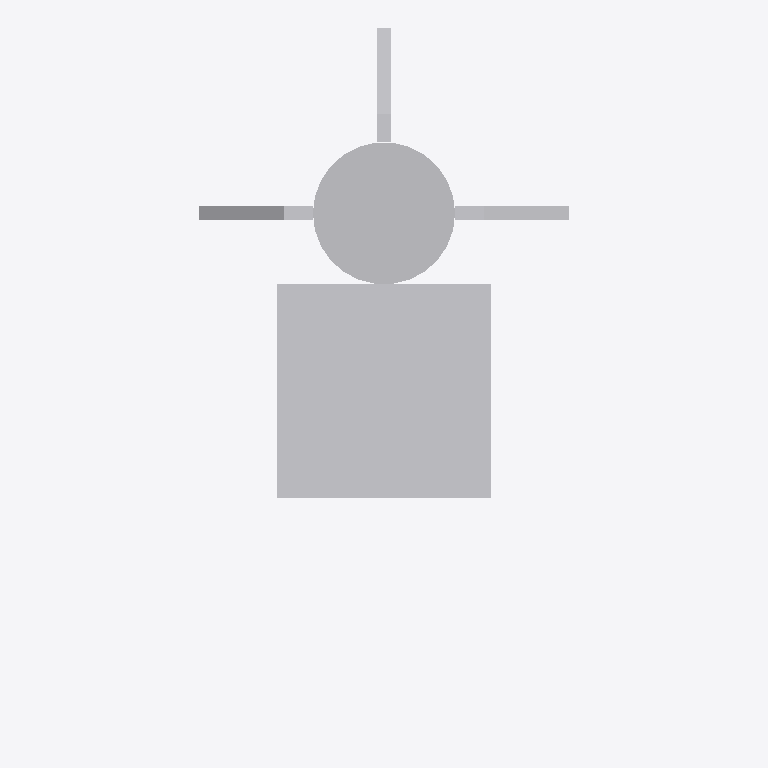
Plan cut of the same IFC building model at storey 'Port De Barcelona' (level 0.00 m, cut at 1.40 m), seen from above with north up, elements coloured by IFC class: 1 other element (light grey). Cut surfaces are drawn darker.
Extent 0.5 m × 0.5 m × 2.7 m (x, y, z). Storeys (1): Port De Barcelona at 0.00 m. Elements (1): 1 IfcFurnishingElement.

HEADER;
FILE_DESCRIPTION(('ViewDefinition [CoordinationView_V2.0]'),'2;1');
FILE_NAME('','',(''),(''),'','','');
FILE_SCHEMA(('IFC2X3'));
ENDSEC;
DATA;
#105=IFCPROJECT('34UKVHeH5CHvrwyycS_2aZ',$,'Port De Barcelona',$,$,'Port De Barcelona','Port De Barcelona',(#97),#92);
#130=IFCSITE('34UKVHeH5CHvrwyycS_2aX',$,'Default',$,$,#127,$,$,.ELEMENT.,(42,21,31,181945),(-71,-3,-24,-263305),0.0,$,$);
#115=IFCBUILDING('34UKVHeH5CHvrwyycS_2aY',$,'Port De Barcelona',$,$,#32,$,'Port De Barcelona',.ELEMENT.,$,$,$);
#124=IFCBUILDINGSTOREY('34UKVHeH5CHvrwyybZ1_NS',$,'Port De Barcelona',$,'Level:8mm Head',#122,$,'Port De Barcelona',.ELEMENT.,0.0);
#859=IFCFURNISHINGELEMENT('1DJ4jPhDH6afaKUUHx17xp',$,'APBCN-URB-VIA-SenalFerroviaria_SinClasificar:Tipo1:1041798',$,'APBCN-URB-VIA-SenalFerroviaria_SinClasificar:Tipo1',#857,#852,'1041798');
ENDSEC;
